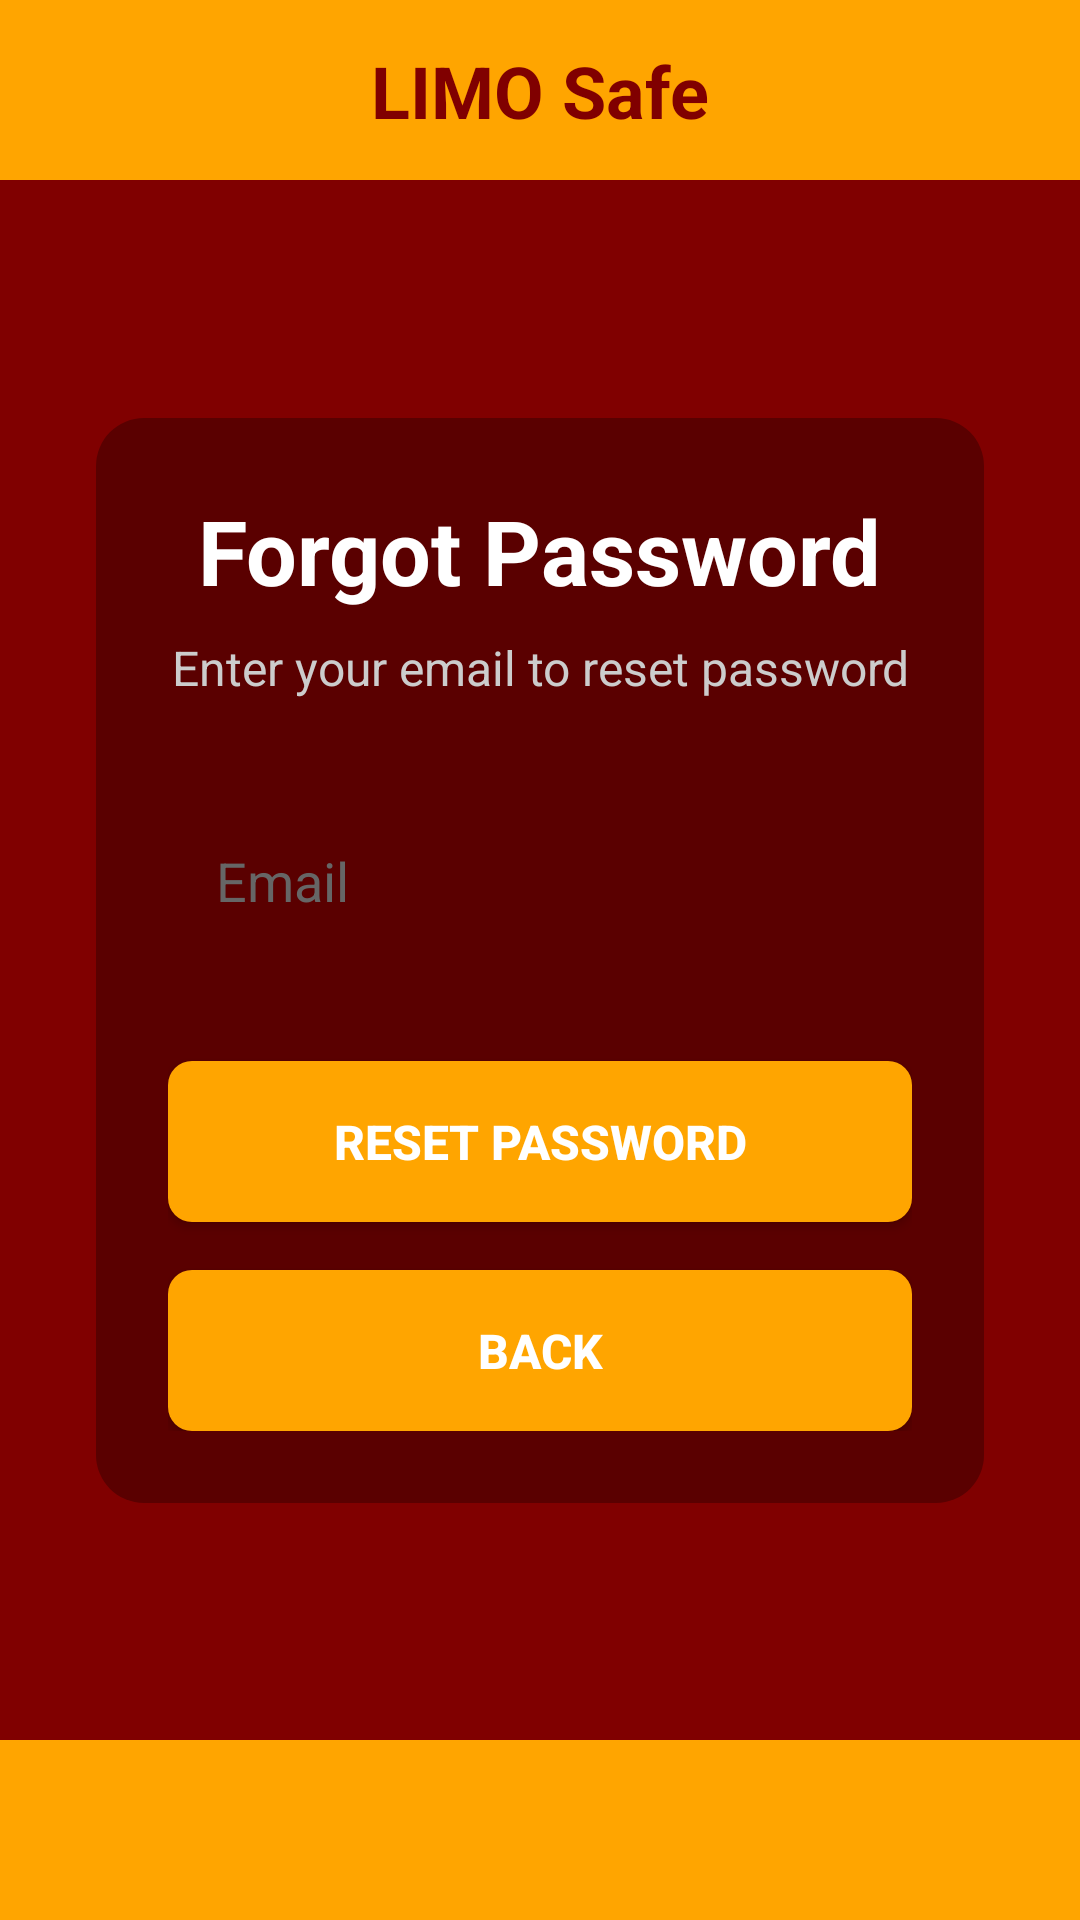

Produce the Android XML layout that renders to this screen, including the resource entries it uses.
<!-- AndroidManifest.xml: application theme Theme.LIMOSafe -->
<!-- res/layout/fragment_forgot_password.xml -->
<?xml version="1.0" encoding="utf-8"?>
<androidx.constraintlayout.widget.ConstraintLayout xmlns:android="http://schemas.android.com/apk/res/android"
    xmlns:app="http://schemas.android.com/apk/res-auto"
    android:layout_width="match_parent"
    android:layout_height="match_parent"
    android:background="#800000">

    
    <View
        android:id="@+id/topBar"
        android:layout_width="match_parent"
        android:layout_height="60dp"
        android:background="#FFA500"
        app:layout_constraintTop_toTopOf="parent"/>

    <TextView
        android:layout_width="wrap_content"
        android:layout_height="wrap_content"
        android:text="LIMO Safe"
        android:textColor="#800000"
        android:textSize="24sp"
        android:textStyle="bold"
        app:layout_constraintTop_toTopOf="@id/topBar"
        app:layout_constraintBottom_toBottomOf="@id/topBar"
        app:layout_constraintStart_toStartOf="parent"
        app:layout_constraintEnd_toEndOf="parent"/>

    
    <View
        android:id="@+id/bottomBar"
        android:layout_width="match_parent"
        android:layout_height="60dp"
        android:background="#FFA500"
        app:layout_constraintBottom_toBottomOf="parent"/>

    <LinearLayout
        android:layout_width="match_parent"
        android:layout_height="wrap_content"
        android:orientation="vertical"
        android:gravity="center"
        android:layout_marginHorizontal="32dp"
        android:padding="24dp"
        android:background="@drawable/rounded_corner_bg"
        android:layout_marginVertical="16dp"
        app:layout_constraintBottom_toBottomOf="parent"
        app:layout_constraintEnd_toEndOf="parent"
        app:layout_constraintStart_toStartOf="parent"
        app:layout_constraintTop_toTopOf="parent">

        <TextView
            android:layout_width="wrap_content"
            android:layout_height="wrap_content"
            android:text="Forgot Password"
            android:textColor="@color/white"
            android:textSize="30sp"
            android:textStyle="bold"
            android:gravity="center"
            android:textAlignment="center" />

        <TextView
            android:layout_width="wrap_content"
            android:layout_height="wrap_content"
            android:text="Enter your email to reset password"
            android:textColor="#CCCCCC"
            android:textSize="16sp"
            android:layout_marginTop="8dp"
            android:gravity="center"
            android:textAlignment="center" />

        <EditText
            android:id="@+id/emailEditText"
            android:layout_width="match_parent"
            android:layout_height="wrap_content"
            android:layout_marginTop="32dp"
            android:background="@drawable/edit_text_bg"
            android:hint="Email"
            android:inputType="textEmailAddress"
            android:padding="16dp"
            android:textColor="#333333"
            android:textColorHint="#666666" />

        <Button
            android:id="@+id/resetPasswordButton"
            android:layout_width="match_parent"
            android:layout_height="wrap_content"
            android:layout_marginTop="32dp"
            android:background="@drawable/button_bg"
            android:text="Reset Password"
            android:textColor="@color/white"
            android:textSize="16sp"
            android:textStyle="bold"
            android:padding="16dp"/>

        <Button
            android:id="@+id/backButton"
            android:layout_width="match_parent"
            android:layout_height="wrap_content"
            android:layout_marginTop="16dp"
            android:background="@drawable/button_bg"
            android:text="Back"
            android:textColor="@color/white"
            android:textSize="16sp"
            android:textStyle="bold"
            android:padding="16dp"/>

    </LinearLayout>
</androidx.constraintlayout.widget.ConstraintLayout>
<!-- resources referenced by this layout -->
<resources>
  <color name="white">#FFFFFFFF</color>
  <!-- drawable button_bg (drawable) -->
  <?xml version="1.0" encoding="utf-8"?>
  <shape xmlns:android="http://schemas.android.com/apk/res/android">
      <solid android:color="#FFA500" />
      <corners android:radius="8dp" />
  </shape>
  <!-- drawable rounded_corner_bg (drawable) -->
  <?xml version="1.0" encoding="utf-8"?>
  <shape xmlns:android="http://schemas.android.com/apk/res/android">
      <solid android:color="#4D000000" /> 
      <corners android:radius="16dp" />
  </shape>
  <style name="Theme.LIMOSafe" parent="Theme.MaterialComponents.DayNight.DarkActionBar">
          
          <item name="colorPrimary">@color/black</item>
          <item name="colorPrimaryVariant">@color/black</item>
          <item name="colorOnPrimary">@color/white</item>
  
          
          <item name="colorSecondary">@color/black</item>
          <item name="colorSecondaryVariant">@color/black</item>
          <item name="colorOnSecondary">@color/white</item>
  
          
          <item name="android:statusBarColor">?attr/colorPrimaryVariant</item>
  
          
          <item name="editTextStyle">@style/BlackTextEditText</item>
          <item name="android:editTextStyle">@style/BlackTextEditText</item>
  
          
          <item name="materialButtonStyle">@style/BlackButton</item>
      </style>
  <color name="black">#FF000000</color>
  <style name="BlackTextEditText" parent="Widget.AppCompat.EditText">
          <item name="android:textColor">@android:color/black</item>
          <item name="android:textColorHint">#808080</item>
          <item name="android:background">@android:color/white</item>
      </style>
  <style name="BlackButton" parent="Widget.MaterialComponents.Button">
          <item name="backgroundTint">@android:color/black</item>
          <item name="android:textColor">@android:color/white</item>
          <item name="cornerRadius">25dp</item>
      </style>
</resources>
